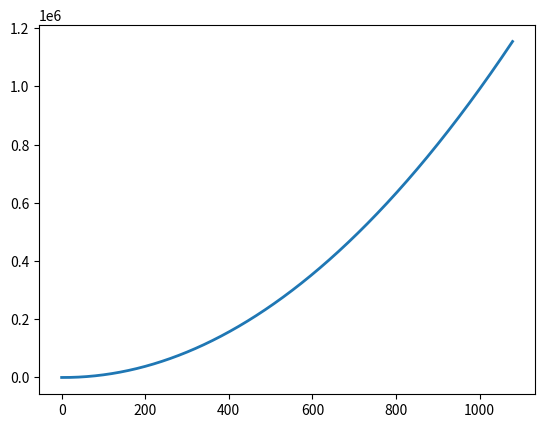

Write Python code to recreate this figure.
#!/usr/bin/env python3
# -*- coding: utf-8 -*-
#==============================================================================
# Title: Generate Random Function
# Author: Ryan J. Slater
# Date: 4/17/2018
#==============================================================================

import matplotlib.pyplot as plt

x = []
y = []
coef = [6, 3, -7, 2]

for i in range(1080):
    x.append(i)
    y.append((i-coef[0])*(i-coef[1]))

plt.plot(x, y, linewidth=2.0)